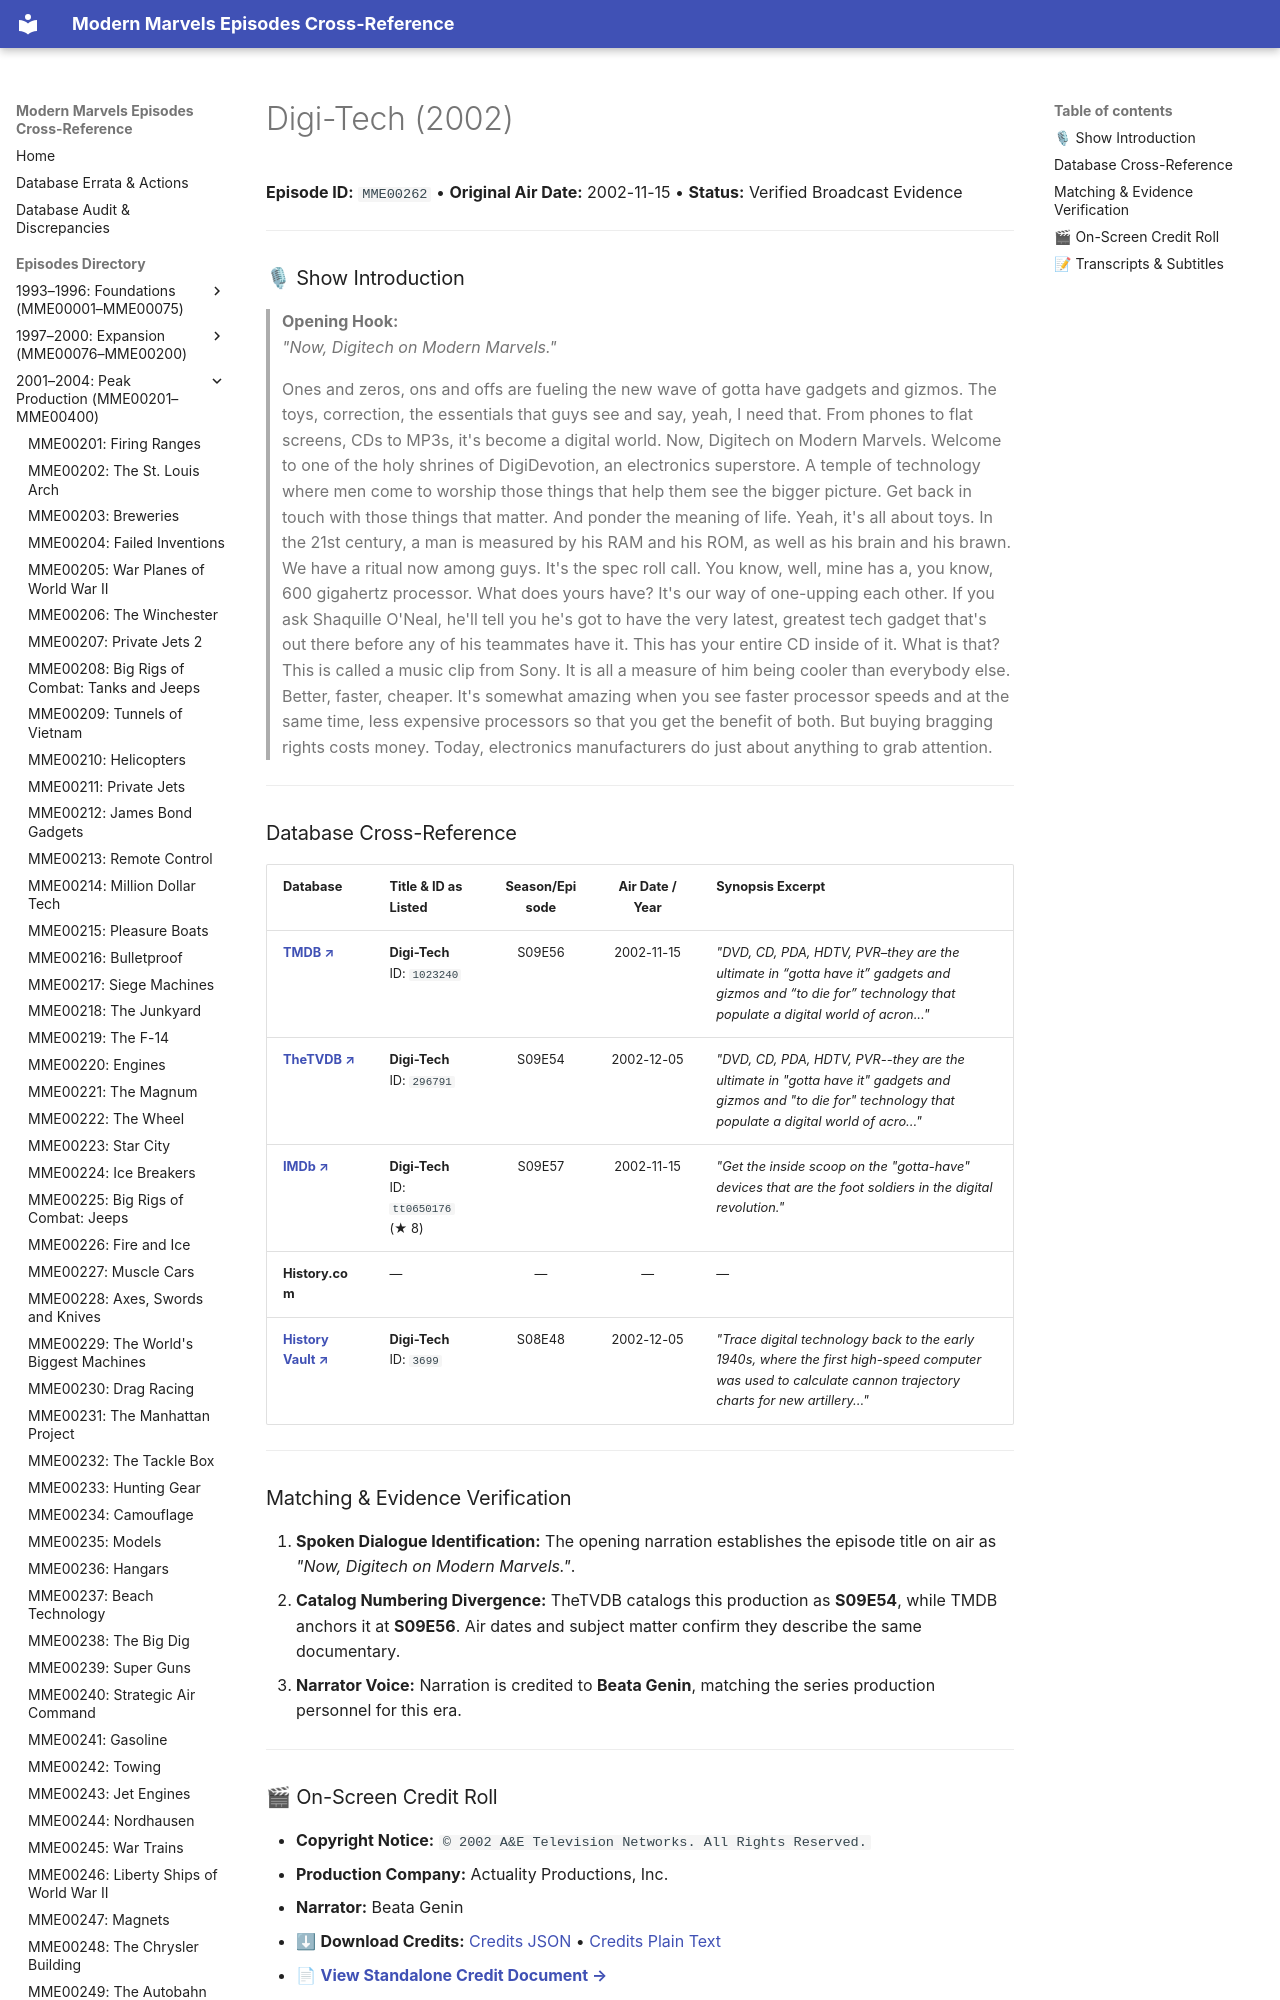

repository: ModernMarvelsFan/ModernMarvels · page: episodes/MME00262/index.html · generator: mkdocs

# Digi-Tech (2002)

**Episode ID:** `MME00262` • **Original Air Date:** 2002-11-15 • **Status:** Verified Broadcast Evidence

---

### 🎙 Show Introduction

> **Opening Hook:**  
> *"Now, Digitech on Modern Marvels."*
